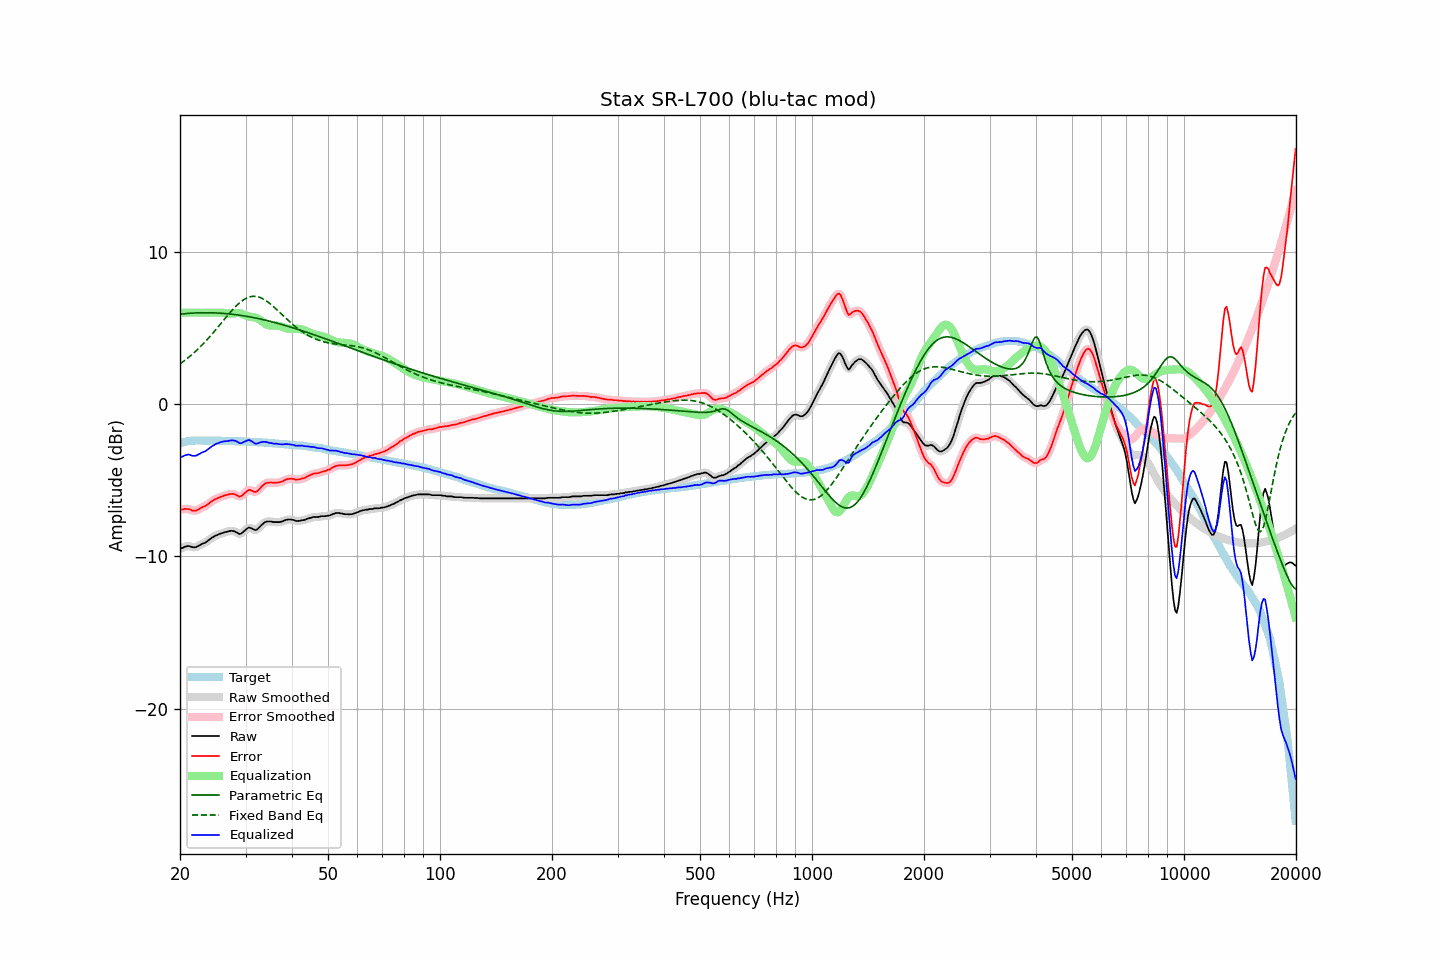

The table this chart was drawn from, first rows:
frequency, raw, error, smoothed, error_smoothed, equalization, parametric_eq, fixed_band_eq, equalized_raw, equalized_smoothed, target
20.00, -9.50, -6.93, -9.51, -6.94, 6.00, 5.90, 2.64, -3.50, -3.51, -2.57
20.20, -9.46, -6.92, -9.46, -6.92, 6.00, 5.91, 2.71, -3.46, -3.46, -2.54
20.40, -9.43, -6.92, -9.41, -6.90, 6.00, 5.92, 2.79, -3.43, -3.41, -2.51
20.61, -9.36, -6.87, -9.37, -6.89, 6.00, 5.93, 2.87, -3.36, -3.37, -2.49
20.81, -9.35, -6.89, -9.34, -6.88, 6.00, 5.94, 2.95, -3.35, -3.34, -2.46
21.02, -9.31, -6.88, -9.32, -6.89, 6.00, 5.95, 3.04, -3.31, -3.32, -2.43
21.23, -9.33, -6.91, -9.34, -6.92, 6.00, 5.96, 3.12, -3.33, -3.34, -2.42
21.44, -9.37, -6.96, -9.36, -6.95, 6.00, 5.96, 3.21, -3.37, -3.36, -2.41
21.66, -9.40, -7.00, -9.40, -6.99, 6.00, 5.97, 3.30, -3.40, -3.40, -2.40
21.87, -9.40, -7.00, -9.40, -7.00, 6.00, 5.98, 3.40, -3.40, -3.40, -2.40
22.09, -9.39, -7.00, -9.38, -6.99, 6.00, 5.98, 3.49, -3.39, -3.38, -2.39
22.31, -9.33, -6.94, -9.34, -6.95, 6.00, 5.99, 3.59, -3.33, -3.34, -2.39
22.54, -9.28, -6.89, -9.28, -6.89, 6.00, 5.99, 3.69, -3.28, -3.28, -2.39
22.76, -9.22, -6.83, -9.22, -6.83, 6.00, 5.99, 3.80, -3.22, -3.22, -2.39
22.99, -9.16, -6.76, -9.17, -6.78, 6.00, 5.99, 3.91, -3.16, -3.17, -2.40
23.22, -9.13, -6.73, -9.13, -6.72, 6.00, 5.99, 4.02, -3.13, -3.13, -2.40
23.45, -9.08, -6.68, -9.07, -6.67, 6.00, 5.99, 4.13, -3.08, -3.07, -2.40
23.69, -9.00, -6.60, -9.00, -6.60, 6.00, 5.99, 4.24, -3.00, -3.00, -2.40
23.92, -8.92, -6.52, -8.92, -6.52, 6.00, 5.99, 4.36, -2.92, -2.92, -2.40
24.16, -8.84, -6.45, -8.84, -6.44, 6.00, 5.99, 4.48, -2.84, -2.84, -2.39
24.40, -8.76, -6.37, -8.77, -6.37, 6.00, 5.99, 4.60, -2.76, -2.77, -2.40
24.65, -8.71, -6.31, -8.70, -6.30, 6.00, 5.99, 4.72, -2.71, -2.70, -2.41
24.89, -8.64, -6.23, -8.65, -6.24, 6.00, 5.98, 4.85, -2.64, -2.65, -2.41
25.14, -8.60, -6.19, -8.60, -6.19, 6.00, 5.98, 4.97, -2.60, -2.59, -2.41
25.39, -8.56, -6.15, -8.55, -6.15, 6.00, 5.97, 5.10, -2.56, -2.55, -2.41
25.65, -8.51, -6.10, -8.52, -6.11, 6.00, 5.96, 5.23, -2.51, -2.52, -2.41
25.91, -8.48, -6.06, -8.48, -6.06, 6.00, 5.96, 5.36, -2.49, -2.48, -2.42
26.16, -8.45, -6.03, -8.44, -6.03, 5.98, 5.95, 5.49, -2.47, -2.46, -2.42
26.43, -8.40, -5.98, -8.41, -5.99, 5.97, 5.94, 5.61, -2.44, -2.45, -2.42
26.69, -8.39, -5.97, -8.38, -5.96, 5.95, 5.93, 5.74, -2.44, -2.43, -2.42
26.96, -8.36, -5.94, -8.36, -5.94, 5.94, 5.92, 5.87, -2.42, -2.41, -2.42
27.23, -8.33, -5.91, -8.34, -5.91, 5.93, 5.91, 5.99, -2.40, -2.40, -2.42
27.50, -8.32, -5.90, -8.32, -5.90, 5.93, 5.90, 6.11, -2.39, -2.39, -2.42
27.77, -8.33, -5.90, -8.33, -5.90, 5.94, 5.89, 6.22, -2.39, -2.39, -2.43
28.05, -8.36, -5.93, -8.36, -5.93, 5.96, 5.87, 6.34, -2.40, -2.40, -2.43
28.33, -8.41, -5.97, -8.42, -5.98, 5.97, 5.86, 6.44, -2.44, -2.45, -2.44
28.62, -8.47, -6.03, -8.48, -6.03, 5.98, 5.85, 6.54, -2.49, -2.50, -2.44
28.90, -8.53, -6.09, -8.51, -6.06, 5.96, 5.83, 6.64, -2.57, -2.55, -2.45
29.19, -8.51, -6.05, -8.49, -6.04, 5.94, 5.82, 6.73, -2.57, -2.56, -2.46
29.48, -8.42, -5.97, -8.43, -5.98, 5.90, 5.80, 6.80, -2.52, -2.53, -2.45
29.78, -8.32, -5.86, -8.33, -5.87, 5.85, 5.78, 6.87, -2.47, -2.48, -2.46
30.08, -8.24, -5.78, -8.23, -5.77, 5.81, 5.77, 6.93, -2.43, -2.42, -2.46
30.38, -8.15, -5.68, -8.16, -5.69, 5.77, 5.75, 6.98, -2.38, -2.39, -2.47
30.68, -8.10, -5.63, -8.12, -5.65, 5.75, 5.73, 7.02, -2.36, -2.38, -2.47
30.99, -8.14, -5.66, -8.13, -5.66, 5.73, 5.71, 7.05, -2.41, -2.41, -2.48
31.30, -8.18, -5.70, -8.19, -5.70, 5.71, 5.69, 7.06, -2.47, -2.48, -2.48
31.61, -8.24, -5.76, -8.24, -5.75, 5.69, 5.67, 7.07, -2.55, -2.55, -2.49
31.93, -8.27, -5.77, -8.25, -5.76, 5.67, 5.65, 7.06, -2.60, -2.58, -2.50
32.24, -8.23, -5.72, -8.22, -5.72, 5.63, 5.63, 7.05, -2.60, -2.59, -2.51
32.57, -8.13, -5.62, -8.14, -5.63, 5.58, 5.60, 7.02, -2.55, -2.56, -2.51
32.89, -8.02, -5.51, -8.03, -5.51, 5.51, 5.58, 6.98, -2.51, -2.52, -2.51
33.22, -7.92, -5.40, -7.92, -5.40, 5.43, 5.56, 6.94, -2.49, -2.49, -2.52
33.55, -7.82, -5.30, -7.82, -5.30, 5.34, 5.53, 6.88, -2.48, -2.48, -2.52
33.89, -7.75, -5.22, -7.76, -5.22, 5.27, 5.51, 6.82, -2.48, -2.49, -2.54
34.23, -7.71, -5.17, -7.72, -5.18, 5.21, 5.48, 6.75, -2.50, -2.51, -2.54
34.57, -7.71, -5.16, -7.70, -5.15, 5.17, 5.46, 6.67, -2.54, -2.53, -2.55
34.92, -7.71, -5.15, -7.71, -5.15, 5.15, 5.43, 6.59, -2.56, -2.55, -2.56
35.27, -7.71, -5.15, -7.72, -5.16, 5.15, 5.40, 6.50, -2.56, -2.57, -2.56
35.62, -7.75, -5.18, -7.74, -5.16, 5.15, 5.38, 6.41, -2.60, -2.59, -2.57
35.97, -7.75, -5.16, -7.75, -5.17, 5.15, 5.35, 6.31, -2.60, -2.60, -2.59
... 635 more rows
